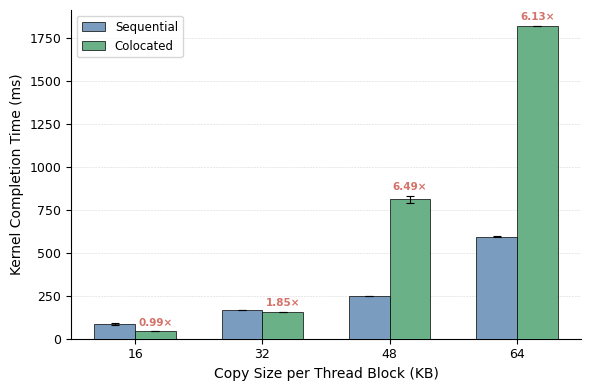

Python code for this plot: (Note: this script raises an exception after producing the figure.)
#!/usr/bin/env python3
"""
L1 Cache Interference — Grouped bar chart.
X = copy size per thread block (KB), two bars: Sequential vs Colocated.
Slowdown = Colocated / (Sequential / 2), annotated above Colocated bars.
"""

import numpy as np
import matplotlib.pyplot as plt
import matplotlib as mpl

mpl.rcParams.update({
    "font.family": "serif",
    "font.serif": ["Times New Roman", "STFangsong"],
    "mathtext.fontset": "stix",
    "axes.unicode_minus": False,
})

# ── Data (10 runs each, from second clean run) ───────────────────────────────

data = {
    16: {
        "Sequential": [94.121, 86.6654, 86.1906, 84.6992, 83.9876,
                       83.9856, 83.9883, 84.0059, 83.9942, 83.9874],
        "Colocated":  [42.343, 42.4074, 42.4283, 42.4264, 42.3465,
                       42.3119, 42.4086, 42.4195, 42.4097, 42.3842],
    },
    32: {
        "Sequential": [167.149, 167.109, 167.104, 167.108, 167.109,
                       167.142, 167.113, 167.106, 167.134, 167.113],
        "Colocated":  [153.71, 155.378, 153.247, 156.302, 156.105,
                       155.859, 155.353, 153.252, 154.019, 156.256],
    },
    48: {
        "Sequential": [250.244, 250.207, 250.232, 250.211, 250.249,
                       250.207, 250.214, 250.234, 250.234, 250.236],
        "Colocated":  [821.78, 818.18, 813.23, 828.926, 764.583,
                       801.186, 811.206, 797.743, 819.899, 837.098],
    },
    64: {
        "Sequential": [592.863, 593.969, 592.162, 594.862, 592.537,
                       593.173, 594.718, 593.624, 594.5, 594.351],
        "Colocated":  [1817.41, 1817.25, 1817.75, 1819.1, 1819.94,
                       1816.78, 1818.48, 1817.86, 1821.42, 1818.98],
    },
}

sizes = sorted(data.keys())
n = len(sizes)

seq_means  = np.array([np.mean(data[s]["Sequential"]) for s in sizes])
seq_stds   = np.array([np.std(data[s]["Sequential"], ddof=1) for s in sizes])
coloc_means = np.array([np.mean(data[s]["Colocated"]) for s in sizes])
coloc_stds  = np.array([np.std(data[s]["Colocated"], ddof=1) for s in sizes])

# Slowdown: colocated vs ideal (sequential / 2)
slowdown = coloc_means / (seq_means / 2)

# ── Colors ────────────────────────────────────────────────────────────────────

c_seq   = "#7A9CBE"
c_coloc = "#6AB187"

bar_width = 0.32
x = np.arange(n)

# ── Plot ──────────────────────────────────────────────────────────────────────

fig, ax = plt.subplots(figsize=(6.0, 4.0), dpi=150)

ax.bar(x - bar_width / 2, seq_means, bar_width,
       yerr=seq_stds, capsize=3,
       color=c_seq, edgecolor="black", linewidth=0.5,
       error_kw=dict(elinewidth=0.8, capthick=0.8, color="black"),
       label="Sequential", zorder=3)

ax.bar(x + bar_width / 2, coloc_means, bar_width,
       yerr=coloc_stds, capsize=3,
       color=c_coloc, edgecolor="black", linewidth=0.5,
       error_kw=dict(elinewidth=0.8, capthick=0.8, color="black"),
       label="Colocated", zorder=3)

for i in range(n):
    ax.text(x[i] + bar_width / 2, coloc_means[i] + coloc_stds[i] + 20,
            f"{slowdown[i]:.2f}\u00d7", ha="center", va="bottom",
            fontsize=7.5, fontweight="bold", color="#D4726A")

ax.set_xlabel("Copy Size per Thread Block (KB)", fontsize=10)
ax.set_ylabel("Kernel Completion Time (ms)", fontsize=10)
ax.set_xticks(x)
ax.set_xticklabels([str(s) for s in sizes], fontsize=9)
ax.tick_params(axis="y", labelsize=9)
ax.yaxis.grid(True, linestyle="--", linewidth=0.4, alpha=0.5, zorder=0)
ax.set_axisbelow(True)
ax.spines["top"].set_visible(False)
ax.spines["right"].set_visible(False)

ax.legend(fontsize=8.5, frameon=True, edgecolor="#cccccc",
          loc="upper left")

fig.tight_layout()
fig.savefig("intra_sm/l1_cache/l1_cache_results.png", bbox_inches="tight", dpi=300)
fig.savefig("intra_sm/l1_cache/l1_cache_results.pdf", bbox_inches="tight")
plt.close(fig)
print("Saved: l1_cache_results.png / .pdf")
